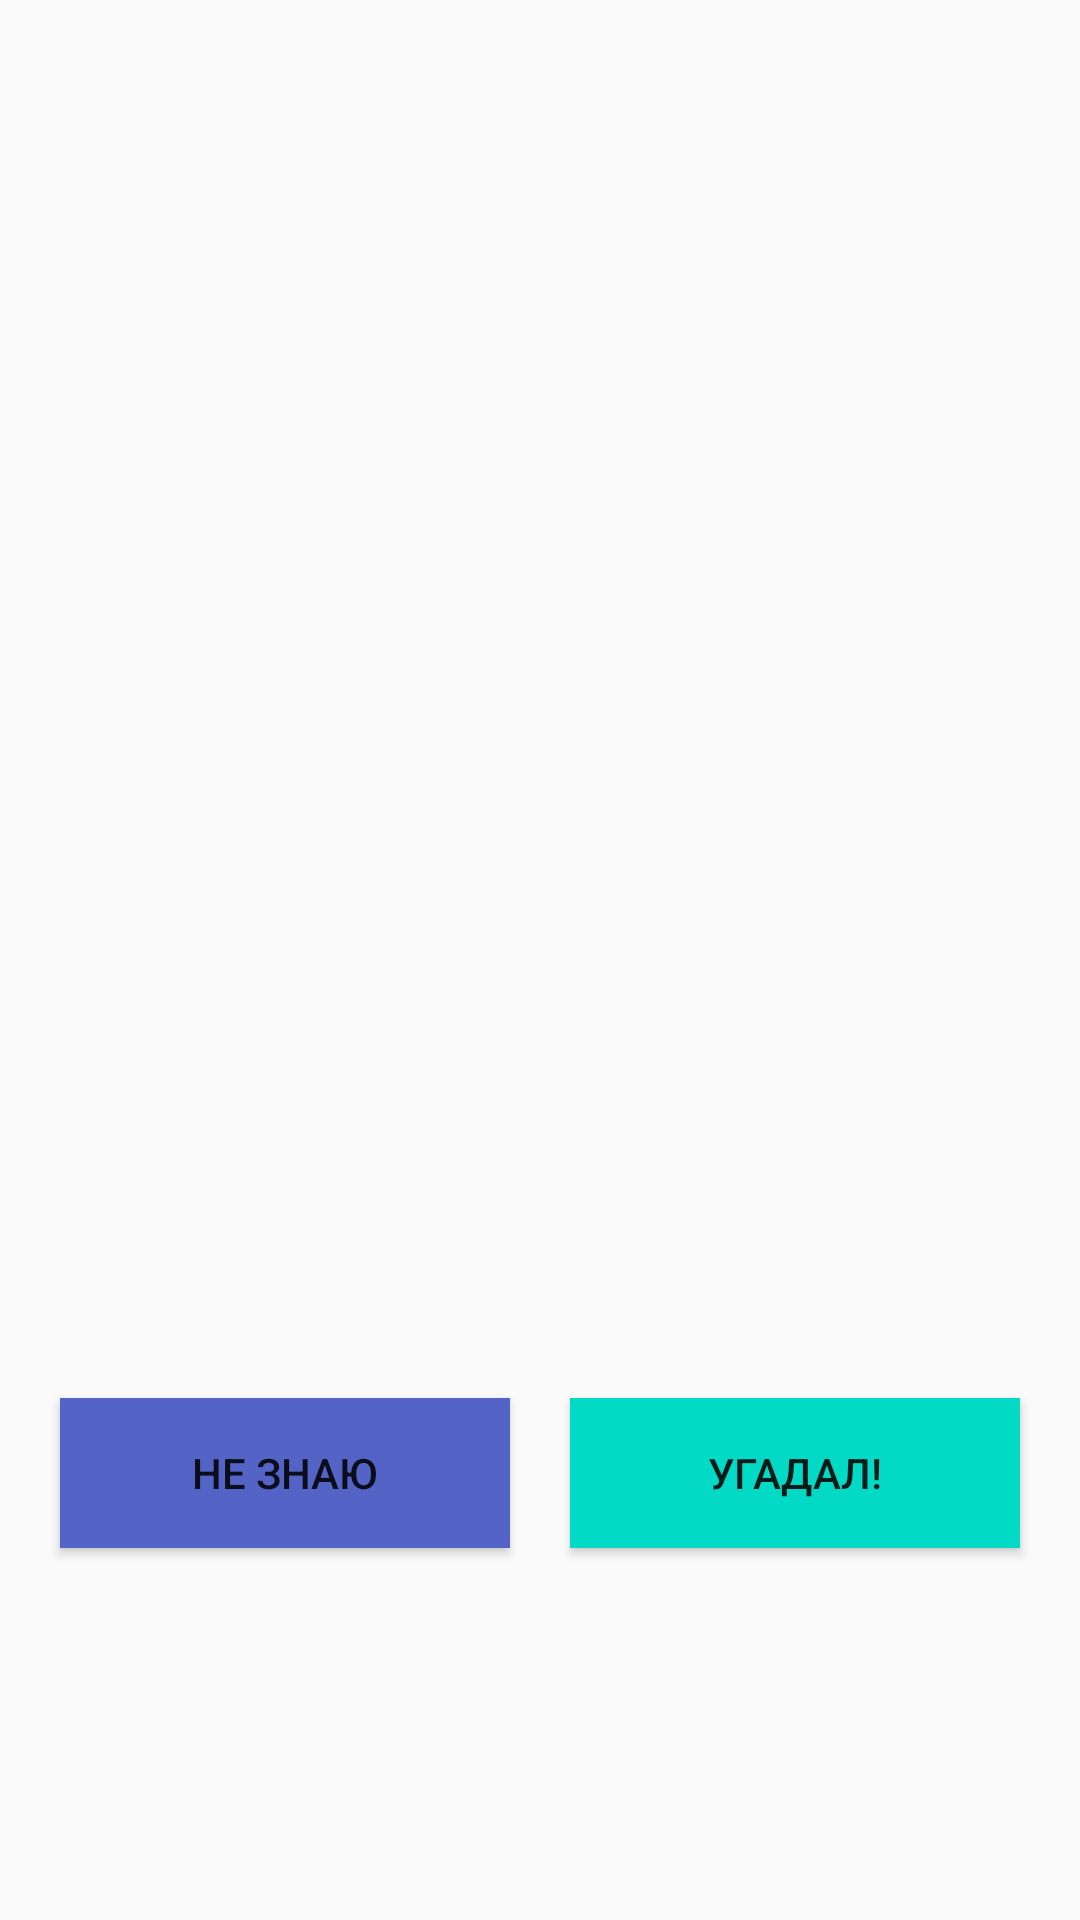

This screen was rendered from an Android layout file. Write that file and the resources it references.
<!-- AndroidManifest.xml: application theme AppTheme -->
<!-- res/layout/fragment_game.xml -->
<?xml version="1.0" encoding="utf-8"?>
<androidx.constraintlayout.widget.ConstraintLayout xmlns:android="http://schemas.android.com/apk/res/android"
    xmlns:tools="http://schemas.android.com/tools"
    android:layout_width="match_parent"
    android:layout_height="match_parent"
    xmlns:app="http://schemas.android.com/apk/res-auto"
    tools:context=".ui.gameFragment.GameFragment">

    <TextView
        android:id="@+id/tv_word"
        android:layout_width="wrap_content"
        android:layout_height="wrap_content"
        android:textSize="@dimen/label_font_size"
        tools:text="Камасутра"
        app:layout_constraintBottom_toBottomOf="parent"
        app:layout_constraintEnd_toEndOf="parent"
        app:layout_constraintStart_toStartOf="parent"
        app:layout_constraintTop_toTopOf="parent" />

    <Button
        android:id="@+id/btn_guessed"
        android:layout_width="wrap_content"
        android:layout_height="wrap_content"
        android:text="@string/guessed"
        app:layout_constraintBottom_toBottomOf="parent"
        app:layout_constraintEnd_toEndOf="parent"
        app:layout_constraintTop_toBottomOf="@+id/tv_word"
        app:layout_constraintStart_toEndOf="@+id/btn_not_guessed"
        android:width="@dimen/button_width"
        android:height="@dimen/button_height"
        android:background="@color/colorAccent"/>

    <Button
        android:id="@+id/btn_not_guessed"
        android:layout_width="wrap_content"
        android:layout_height="wrap_content"
        android:text="@string/not_guessed"
        app:layout_constraintBottom_toBottomOf="parent"
        app:layout_constraintEnd_toStartOf="@+id/btn_guessed"
        app:layout_constraintStart_toStartOf="parent"
        app:layout_constraintTop_toBottomOf="@+id/tv_word"
        android:width="@dimen/button_width"
        android:height="@dimen/button_height"
        android:background="@color/colorButton"/>
</androidx.constraintlayout.widget.ConstraintLayout>
<!-- resources referenced by this layout -->
<resources>
  <color name="colorAccent">#03DAC5</color>
  <color name="colorButton">#5364C6</color>
  <dimen name="button_height">50dp</dimen>
  <dimen name="button_width">150dp</dimen>
  <dimen name="label_font_size">33dp</dimen>
  <string name="guessed">Угадал!</string>
  <string name="not_guessed">Не знаю</string>
  <style name="AppTheme" parent="Theme.AppCompat.Light.DarkActionBar">
          <item name="colorPrimary">@color/colorPrimary</item>
          <item name="colorPrimaryDark">@color/colorPrimaryDark</item>
          <item name="colorAccent">@color/colorAccent</item>
      </style>
  <color name="colorPrimary">#6200EE</color>
  <color name="colorPrimaryDark">#3700B3</color>
</resources>
